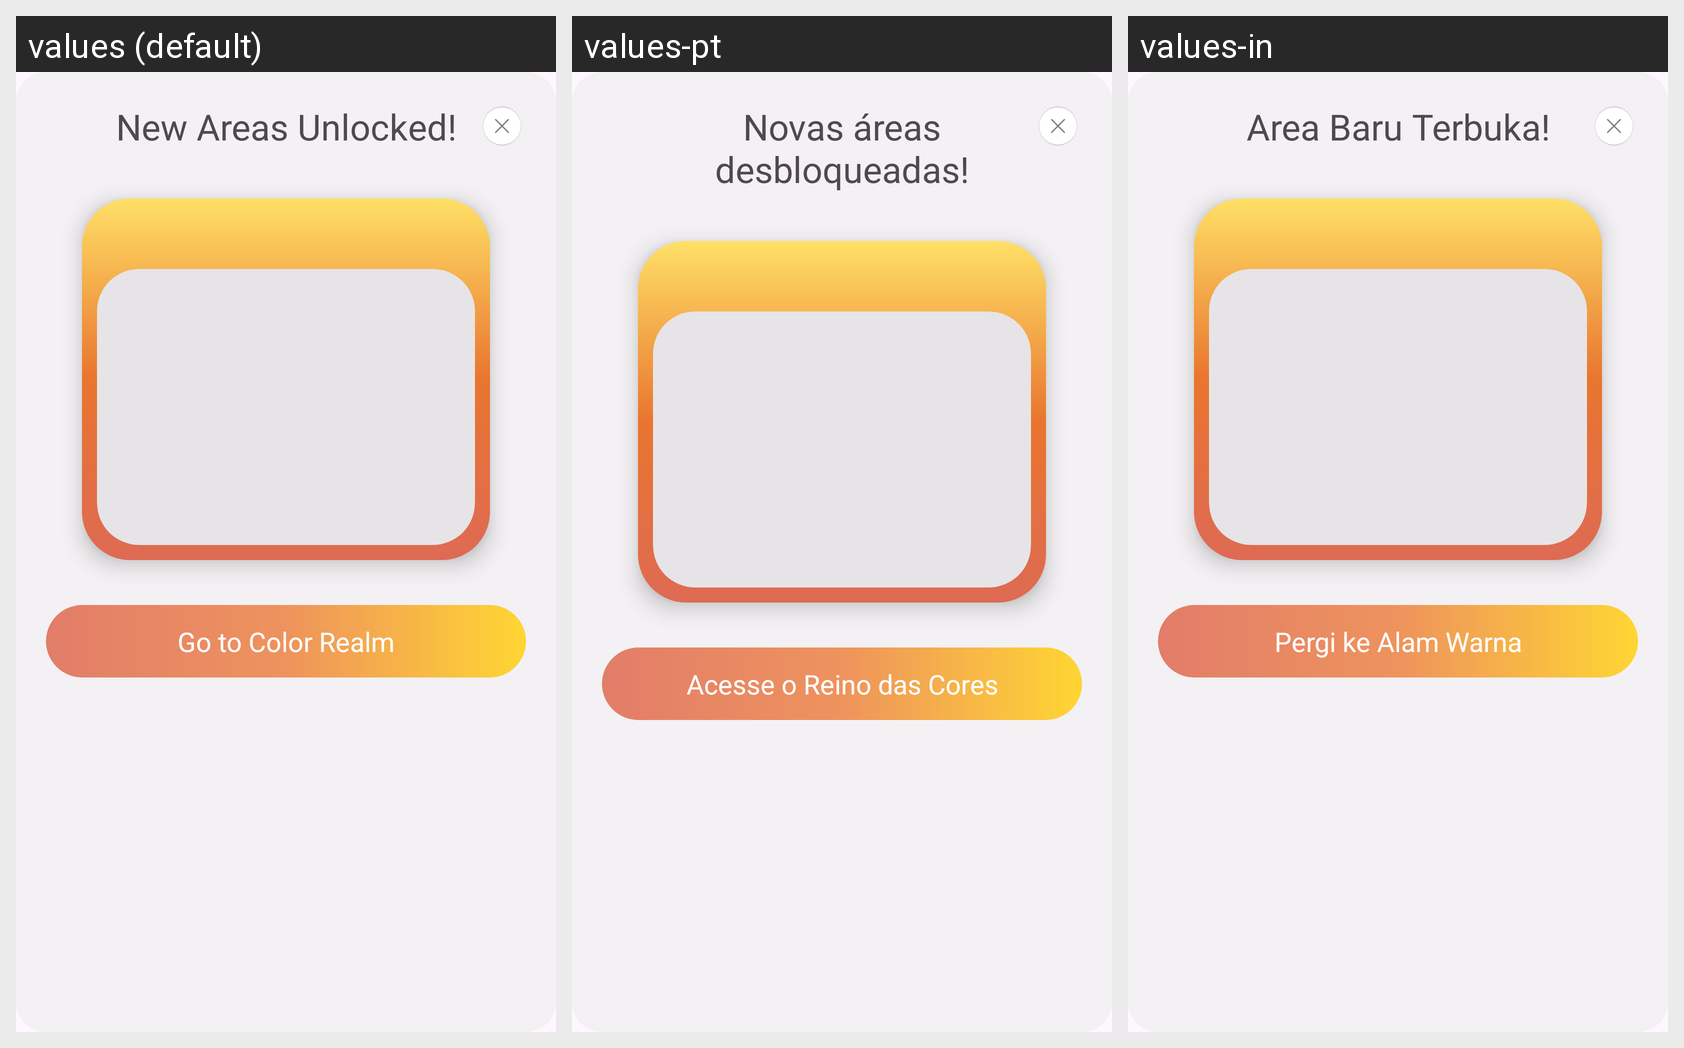

Translations of the strings shown on this Android screen, per locale in the grid:
Android screen res/layout/fragment_new_area_unlocked_dialog.xml rendered under 3 locales, left to right: values (default), values-pt, values-in. Device: Nexus 5 (rendered at 1080×1920; each locale shown at half size, 540×960, under a caption strip naming it); theme Theme.BaseProject.
Other locales in the repository, not shown: values-ar, values-bn, values-de, values-es, values-fr, values-hi, values-it, values-ko, values-ru.
Strings drawn on this screen, with the default value and each locale's value (text and hints the layout hard-codes, and strings that could not be matched under every locale, appear in the picture but are not listed):

new_areas_unlocked
  values: New Areas Unlocked!
  values-pt: Novas áreas desbloqueadas!
  values-in: Area Baru Terbuka!

go_to_color_realm
  values: Go to Color Realm
  values-pt: Acesse o Reino das Cores
  values-in: Pergi ke Alam Warna
